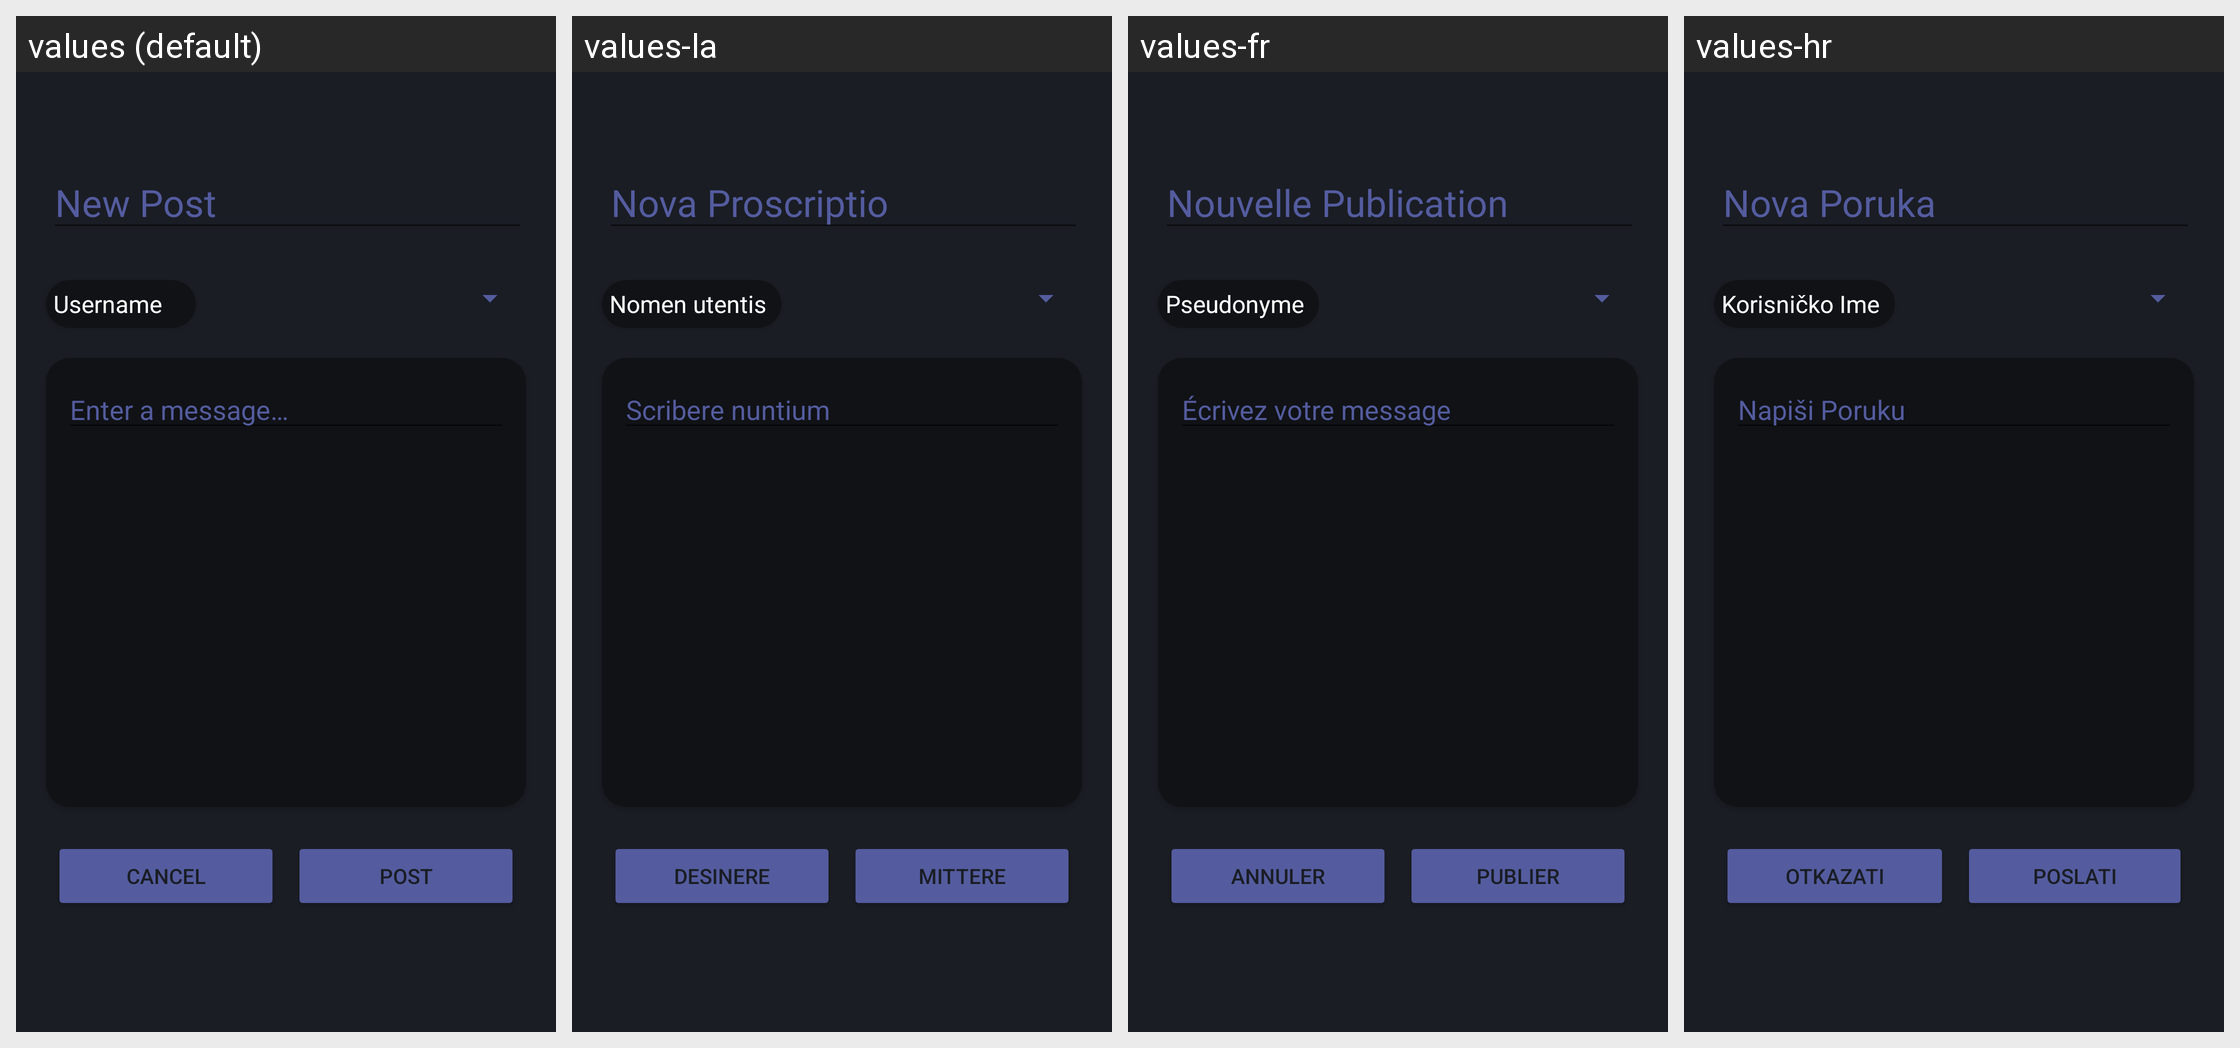

This grid shows one Android layout under several languages. Give, for every string resource on the screen, its name, the default text and each shown locale's text.
Android screen res/layout/activity_create_post.xml rendered under 4 locales, left to right: values (default), values-la, values-fr, values-hr. Device: Nexus 5 (rendered at 1080×1920; each locale shown at half size, 540×960, under a caption strip naming it); theme Theme.PlusRep.
Other locales in the repository, not shown: values-de, values-sv.
Strings drawn on this screen, with the default value and each locale's value (text and hints the layout hard-codes, and strings that could not be matched under every locale, appear in the picture but are not listed):

newPost_title
  values: New Post
  values-la: Nova Proscriptio
  values-fr: Nouvelle Publication
  values-hr: Nova Poruka

createPostTextHint
  values: Enter a message…
  values-la: Scribere nuntium
  values-fr: Écrivez votre message
  values-hr: Napiši Poruku

showPostOPUsername
  values: Username
  values-la: Nomen utentis
  values-fr: Pseudonyme
  values-hr: Korisničko Ime

cancelPostButton
  values: Cancel
  values-la: Desinere
  values-fr: Annuler
  values-hr: Otkazati

donePostButton
  values: Post
  values-la: Mittere
  values-fr: Publier
  values-hr: Poslati
